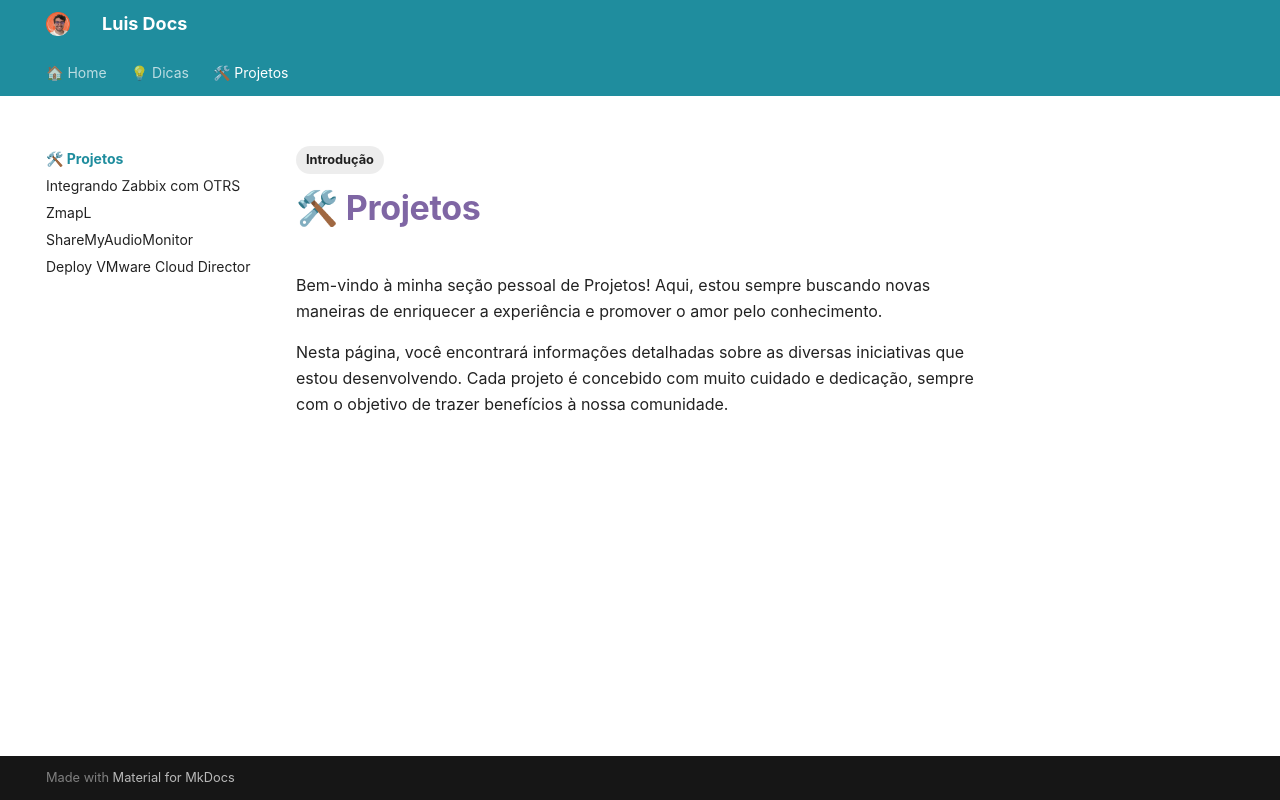

repository: kmpc2013/DocsLibrary · page: projetos/index.html · generator: mkdocs

---
tags:
  - Introdução
---

# 🛠 Projetos
Bem-vindo à minha seção pessoal de Projetos! Aqui, estou sempre buscando novas maneiras de enriquecer a experiência e promover o amor pelo conhecimento.

Nesta página, você encontrará informações detalhadas sobre as diversas iniciativas que estou desenvolvendo. Cada projeto é concebido com muito cuidado e dedicação, sempre com o objetivo de trazer benefícios à nossa comunidade.
